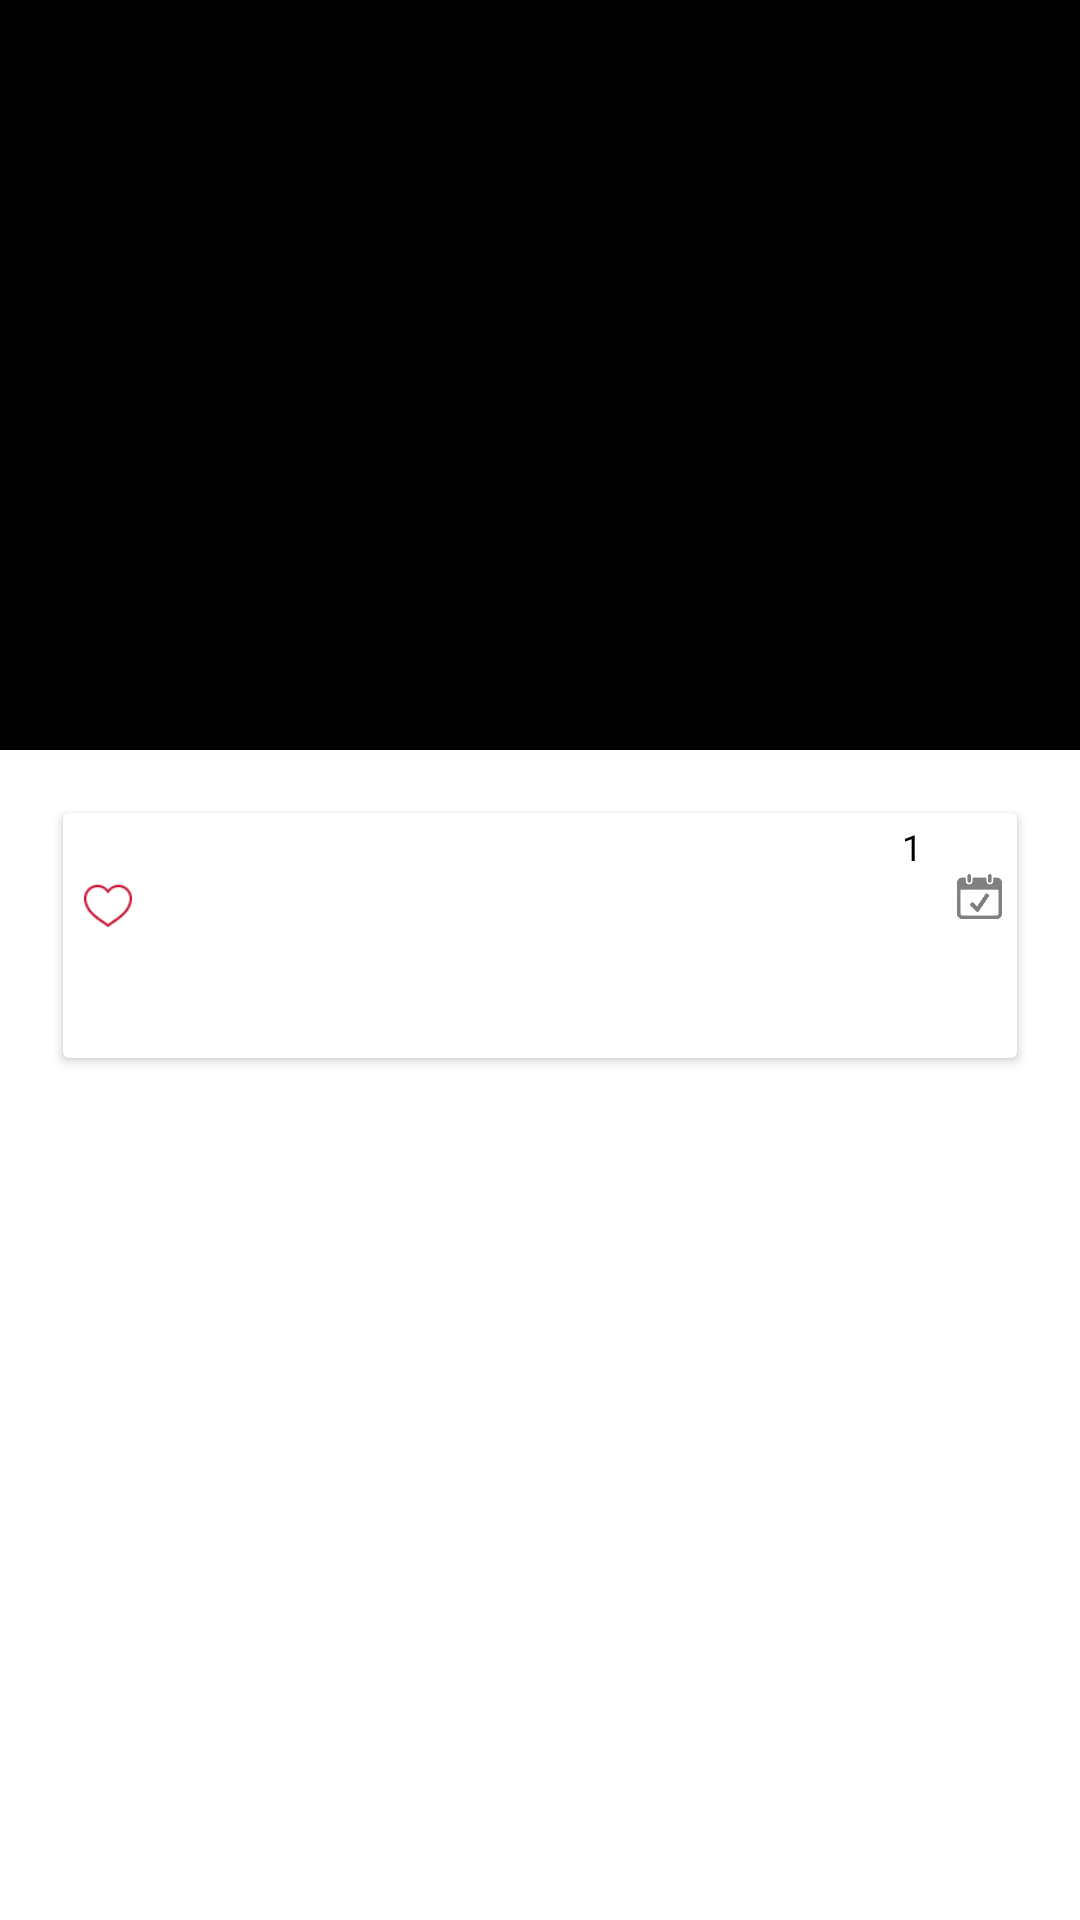

Reconstruct the res/layout file that produces this screen, plus the resources it refers to.
<!-- AndroidManifest.xml: application theme AppTheme -->
<!-- res/layout/activity_detail.xml -->
<android.support.design.widget.CoordinatorLayout xmlns:android="http://schemas.android.com/apk/res/android"
    xmlns:app="http://schemas.android.com/apk/res-auto"
    android:layout_width="match_parent"
    android:layout_height="match_parent"
    android:background="@color/white"
    >

    <android.support.design.widget.AppBarLayout
        android:layout_width="match_parent"
        android:layout_height="250dp"
        android:theme="@style/ThemeOverlay.AppCompat.Dark.ActionBar"
        >
        <android.support.design.widget.CollapsingToolbarLayout
            android:id="@+id/collapsing_toolbar"
            android:layout_width="match_parent"
            android:layout_height="match_parent"
            app:contentScrim="?attr/colorPrimary"
            app:layout_scrollFlags="scroll|exitUntilCollapsed"
            >

            <RelativeLayout
                android:layout_width="match_parent"
                android:layout_height="match_parent"
                >

                <ImageView
                    android:id="@+id/imgBackdrop"
                    android:layout_width="match_parent"
                    android:layout_height="match_parent"
                    android:scaleType="centerCrop"
                    app:layout_collapseMode="parallax"
                    />
            </RelativeLayout>

            <android.support.v7.widget.Toolbar
                android:id="@+id/toolbar"
                android:layout_width="match_parent"
                android:layout_height="?attr/actionBarSize"
                app:layout_collapseMode="pin"
                app:titleMarginTop="13dp"
                app:titleTextColor="@android:color/white"
                />

        </android.support.design.widget.CollapsingToolbarLayout>

    </android.support.design.widget.AppBarLayout>
    <android.support.v4.widget.NestedScrollView
        android:layout_width="match_parent"
        android:layout_height="wrap_content"
        android:background="@android:color/white"
        app:layout_behavior="@string/appbar_scrolling_view_behavior"
        >

        <LinearLayout
            android:layout_width="match_parent"
            android:layout_height="wrap_content"
            android:descendantFocusability="blocksDescendants"
            android:orientation="vertical"
            android:padding="16dp"
            >
            <LinearLayout
                android:layout_width="match_parent"
                android:layout_height="wrap_content"
                android:gravity="center_vertical"
                android:orientation="vertical"
                >
                <android.support.v7.widget.CardView
                    android:id="@+id/list_container"
                    android:layout_width="wrap_content"
                    android:layout_height="wrap_content"
                    android:layout_gravity="center"
                    android:layout_margin="5dp"
                    android:paddingLeft="10dp"
                    android:paddingRight="5dp"
                    >
                    <RelativeLayout
                        android:id="@+id/list_container_bg"
                        android:layout_width="wrap_content"
                        android:layout_height="wrap_content"
                        android:layout_gravity="center"
                        android:gravity="center"
                        >
                        <LinearLayout
                            android:layout_width="match_parent"
                            android:layout_height="wrap_content"
                            android:orientation="horizontal"
                            >
                            <LinearLayout
                                android:layout_width="0dp"
                                android:layout_height="wrap_content"
                                android:layout_weight="2"
                                android:orientation="vertical"
                                android:paddingBottom="5dp"
                                android:paddingLeft="5dp"
                                >
                                <LinearLayout
                                    android:layout_width="match_parent"
                                    android:layout_height="wrap_content"
                                    android:orientation="horizontal"
                                    >
                                    <TextView
                                        android:id="@+id/tvTitle"
                                        android:layout_width="0dp"
                                        android:layout_height="wrap_content"
                                        android:layout_weight="10"
                                        android:ellipsize="end"
                                        android:maxLines="1"
                                        android:textColor="@color/black"
                                        android:textSize="15sp"
                                        />
                                    <TextView
                                        android:id="@+id/tvRate"
                                        android:layout_width="0dp"
                                        android:layout_height="wrap_content"
                                        android:layout_weight="1"
                                        android:gravity="center"
                                        android:text="1"
                                        android:textColor="@color/black"
                                        android:textSize="12sp"
                                        />
                                    <ImageView
                                        android:layout_width="0dp"
                                        android:layout_height="20dp"
                                        android:layout_gravity="center"
                                        android:layout_weight="0.8"
                                        android:src="@drawable/ic_vote"
                                        />
                                </LinearLayout>
                                <RelativeLayout
                                    android:layout_width="match_parent"
                                    android:layout_height="20dp"
                                    >
                                    <ImageView
                                        android:id="@+id/imgHeart"
                                        android:layout_width="20dp"
                                        android:layout_height="match_parent"
                                        android:layout_alignParentLeft="true"
                                        android:src="@drawable/ic_favorite"
                                        android:visibility="visible"
                                        />
                                    <ImageView
                                        android:id="@+id/imgHeartFill"
                                        android:layout_width="20dp"
                                        android:layout_height="match_parent"
                                        android:layout_alignParentLeft="true"
                                        android:src="@drawable/ic_favorite_filled"
                                        android:visibility="gone"
                                        />
                                    <ImageView
                                        android:id="@+id/imgCalendar"
                                        android:layout_width="15dp"
                                        android:layout_height="15dp"
                                        android:src="@drawable/ic_calendar"
                                        android:layout_alignParentRight="true"
                                        android:layout_alignParentTop="true"
                                        android:layout_marginLeft="5dp"
                                        android:layout_marginRight="5dp"
                                        />
                                    <TextView
                                        android:id="@+id/tvDate"
                                        android:layout_width="wrap_content"
                                        android:layout_height="match_parent"
                                        android:layout_toLeftOf="@+id/imgCalendar"
                                        android:textColor="@android:color/darker_gray"
                                        android:textSize="12sp"
                                        />
                                </RelativeLayout>

                                <TextView
                                    android:id="@+id/tvOverview"
                                    android:layout_width="wrap_content"
                                    android:layout_height="wrap_content"
                                    android:layout_marginTop="20dp"
                                    android:textColor="@android:color/darker_gray"
                                    android:textSize="12sp"
                                    />

                            </LinearLayout>
                        </LinearLayout>
                        

                    </RelativeLayout>
                </android.support.v7.widget.CardView>
            </LinearLayout>

            <android.support.v7.widget.RecyclerView
                android:id="@+id/mRecyclerView"
                android:layout_width="match_parent"
                android:layout_height="match_parent"
                />
        </LinearLayout>

    </android.support.v4.widget.NestedScrollView>


</android.support.design.widget.CoordinatorLayout>
<!-- resources referenced by this layout -->
<resources>
  <color name="black">#000000</color>
  <color name="white">#FFFFFF</color>
  <!-- drawable ic_calendar: png bitmap (drawable-hdpi, 1264 bytes) -->
  <!-- drawable ic_favorite: png bitmap (drawable-hdpi, 734 bytes) -->
  <!-- drawable ic_favorite_filled: png bitmap (drawable-hdpi, 514 bytes) -->
  <style name="AppTheme" parent="Theme.AppCompat.Light.NoActionBar">
          
          <item name="colorPrimary">@color/colorPrimary</item>
          <item name="colorPrimaryDark">@color/colorPrimaryDark</item>
          <item name="colorAccent">@color/colorAccent</item>
      </style>
  <color name="colorPrimary">#000</color>
  <color name="colorPrimaryDark">#303F9F</color>
  <color name="colorAccent">#FF4081</color>
</resources>
